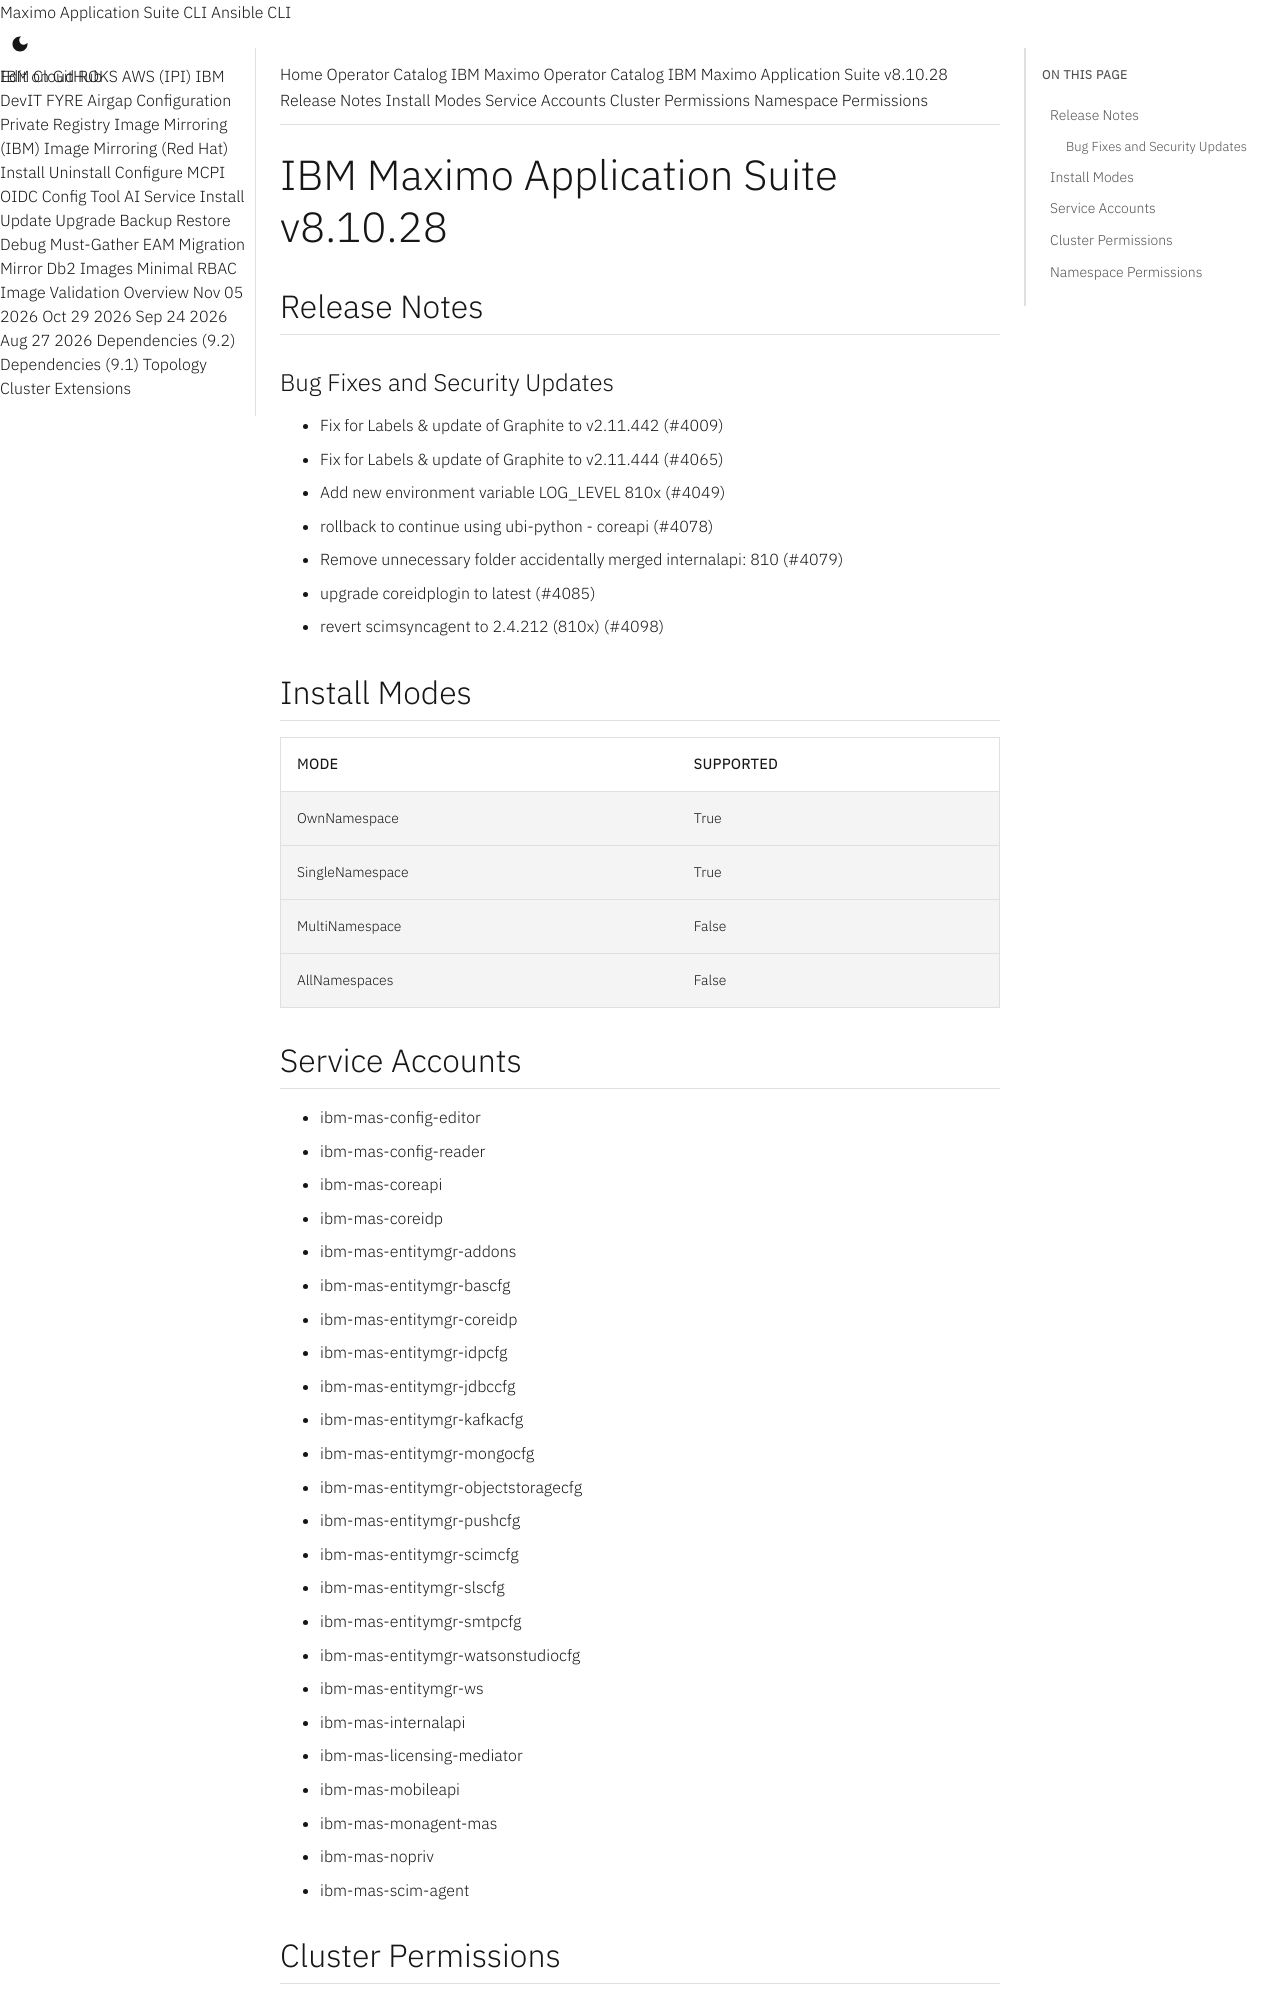

repository: ibm-mas/cli · page: catalogs/packages/ibm-mas/8.10.28/index.html · generator: mkdocs

extra_breadcrumb_title_1: Operator Catalog
extra_breadcrumb_title_2: IBM Maximo Operator Catalog
extra_breadcrumb_url_2: ../../../
nav_title: Operator Catalog

IBM Maximo Application Suite v8.10.28
================================================================================

Release Notes
--------------------------------------------------------------------------------
### Bug Fixes and Security Updates
- Fix for Labels & update of Graphite to v2.11.442 (#4009)
- Fix for Labels & update of Graphite to v2.11.444 (#4065)
- Add new environment variable LOG_LEVEL 810x (#4049)
- rollback to continue using ubi-python - coreapi (#4078)
- Remove unnecessary folder accidentally merged internalapi: 810 (#4079)
- upgrade coreidplogin to latest (#4085)
- revert scimsyncagent to 2.4.212 (810x) (#4098)

Install Modes
--------------------------------------------------------------------------------
| Mode                 | Supported |
| :------------------- | :-------- |
| OwnNamespace         | True      |
| SingleNamespace      | True      |
| MultiNamespace       | False     |
| AllNamespaces        | False     |

Service Accounts
--------------------------------------------------------------------------------
- ibm-mas-config-editor
- ibm-mas-config-reader
- ibm-mas-coreapi
- ibm-mas-coreidp
- ibm-mas-entitymgr-addons
- ibm-mas-entitymgr-bascfg
- ibm-mas-entitymgr-coreidp
- ibm-mas-entitymgr-idpcfg
- ibm-mas-entitymgr-jdbccfg
- ibm-mas-entitymgr-kafkacfg
- ibm-mas-entitymgr-mongocfg
- ibm-mas-entitymgr-objectstoragecfg
- ibm-mas-entitymgr-pushcfg
- ibm-mas-entitymgr-scimcfg
- ibm-mas-entitymgr-slscfg
- ibm-mas-entitymgr-smtpcfg
- ibm-mas-entitymgr-watsonstudiocfg
- ibm-mas-entitymgr-ws
- ibm-mas-internalapi
- ibm-mas-licensing-mediator
- ibm-mas-mobileapi
- ibm-mas-monagent-mas
- ibm-mas-nopriv
- ibm-mas-scim-agent
